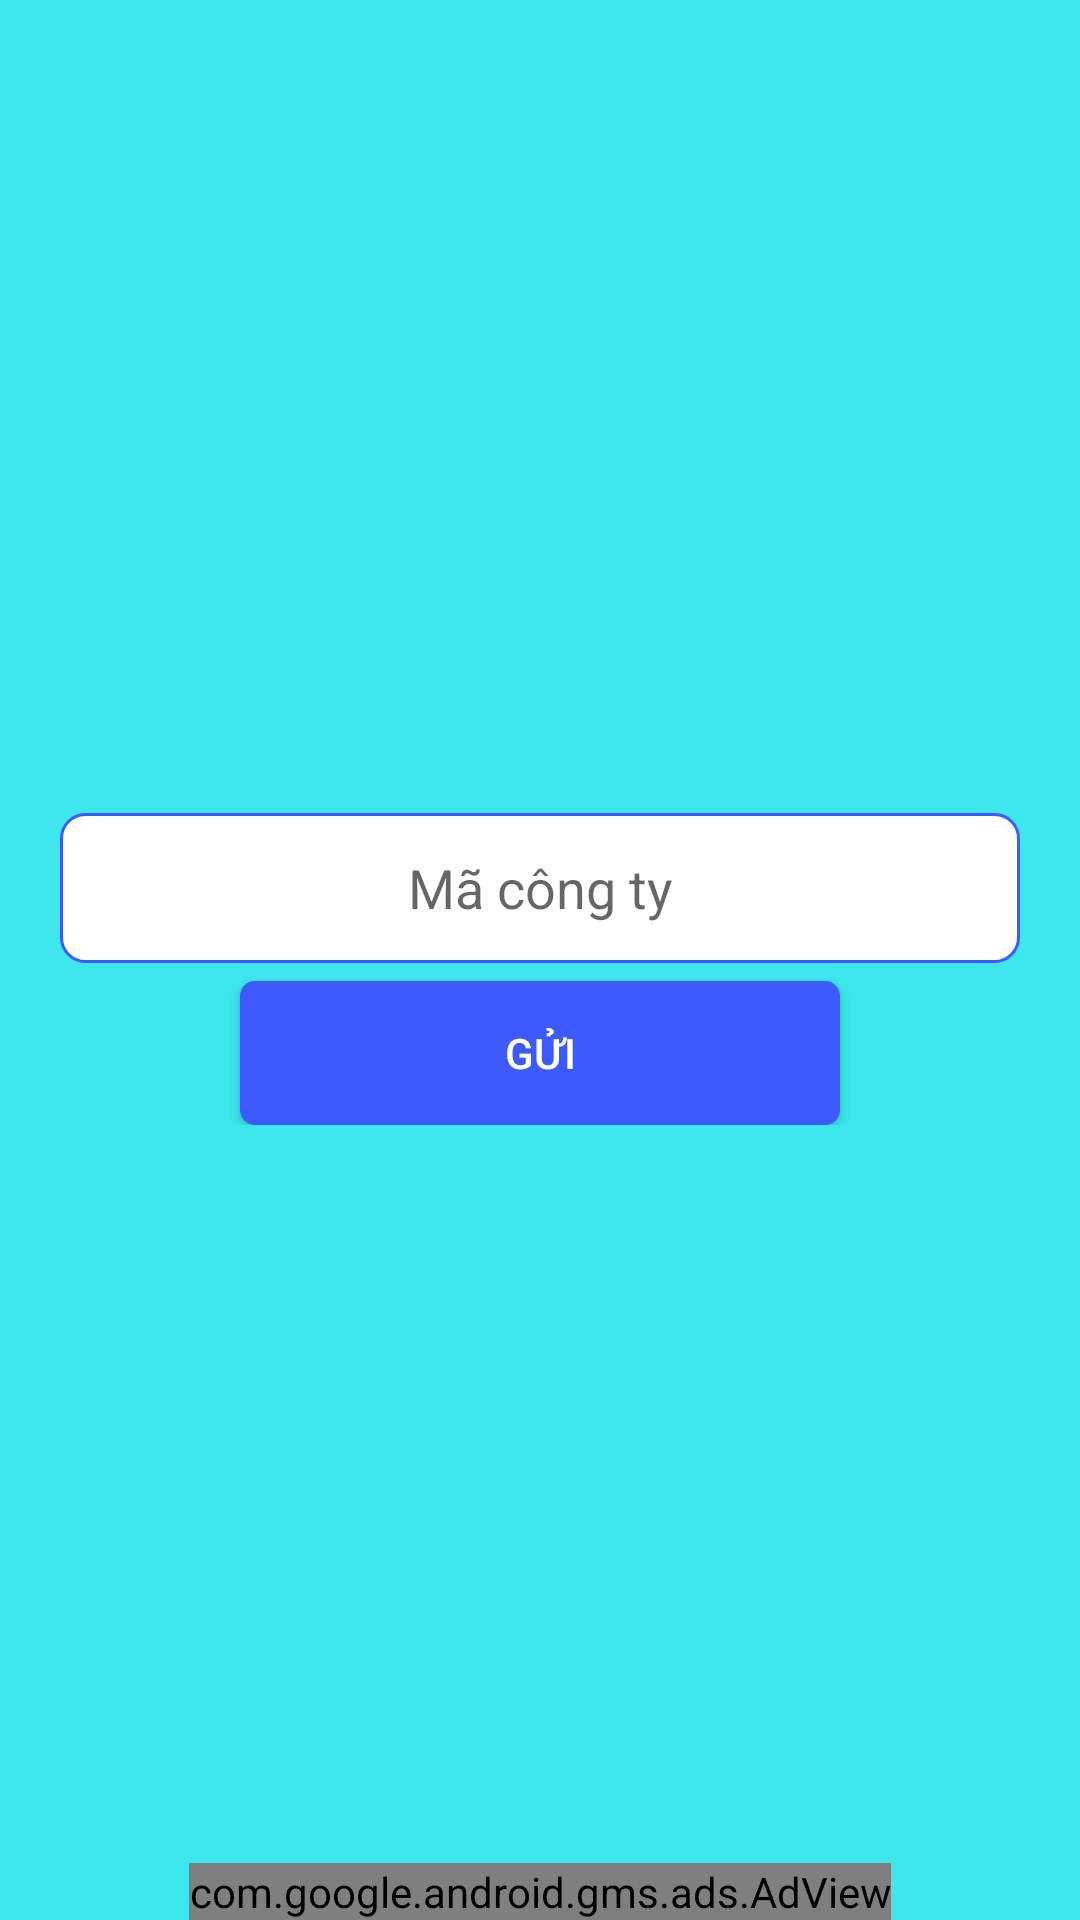

Write the Android layout XML for this screen, with the resource values it uses.
<!-- AndroidManifest.xml: application theme Theme.LocationUpadater -->
<!-- res/layout/activity_tracking.xml -->
<?xml version="1.0" encoding="utf-8"?>
<androidx.constraintlayout.widget.ConstraintLayout xmlns:android="http://schemas.android.com/apk/res/android"
    xmlns:app="http://schemas.android.com/apk/res-auto"
    xmlns:tools="http://schemas.android.com/tools"
    android:id="@+id/activity_tracking"
    android:layout_width="match_parent"
    android:layout_height="match_parent"
    android:background="#3de7ec"
    android:orientation="vertical"
    tools:context=".tracking.TrackingActivity">

    <LinearLayout
        android:id="@+id/inputLayout"
        android:layout_width="match_parent"
        android:layout_height="wrap_content"
        android:gravity="center"
        android:orientation="vertical"
        app:layout_constraintBottom_toBottomOf="parent"
        app:layout_constraintEnd_toEndOf="parent"
        app:layout_constraintStart_toStartOf="parent"
        app:layout_constraintTop_toTopOf="parent">

        <EditText
            android:id="@+id/inLink"
            android:layout_width="320dp"
            android:layout_height="50dp"
            android:layout_margin="6dp"
            android:background="@drawable/primary_input_bg"
            android:hint="Mã công ty"
            android:textAlignment="center" />

        <androidx.appcompat.widget.AppCompatButton
            android:id="@+id/btSend"
            android:layout_width="200dp"
            android:layout_height="wrap_content"
            android:layout_marginHorizontal="4dp"
            android:background="@drawable/round_button"
            android:text="Gửi"
            android:textColor="@color/white" />
    </LinearLayout>


    <WebView
        android:id="@+id/webView"
        android:layout_width="match_parent"
        android:layout_height="0dp"
        android:visibility="gone"
        app:layout_constraintBottom_toTopOf="@id/ads_layout"
        app:layout_constraintTop_toTopOf="parent" />

    
    
    
    
    
    
    
    

    
    
    
    
    
    
    
    

    
    
    

    
    
    
    
    
    
    
    
    

    <LinearLayout
        android:id="@+id/ads_layout"
        android:layout_width="match_parent"
        android:layout_height="wrap_content"
        android:gravity="center"
        app:layout_constraintBottom_toBottomOf="parent">

        <com.google.android.gms.ads.AdView xmlns:ads="http://schemas.android.com/apk/res-auto"
            android:id="@+id/adView"
            android:layout_width="wrap_content"
            android:layout_height="wrap_content"
            android:layout_gravity="center_horizontal"
            ads:adSize="BANNER"
            ads:adUnitId="ca-app-pub-8402945419188656/7743980611" />

        
        
        
        
        
        
    </LinearLayout>

    <FrameLayout
        android:id="@+id/progress_overlay"
        android:layout_width="match_parent"
        android:layout_height="match_parent"
        android:alpha="0.4"
        android:animateLayoutChanges="true"
        android:background="@android:color/black"
        android:clickable="true"
        android:visibility="gone">

        <ProgressBar
            style="?android:attr/progressBarStyleLarge"
            android:layout_width="wrap_content"
            android:layout_height="wrap_content"
            android:layout_gravity="center"
            android:indeterminate="true" />

    </FrameLayout>

</androidx.constraintlayout.widget.ConstraintLayout>
<!-- resources referenced by this layout -->
<resources>
  <color name="white">#FFFFFFFF</color>
  <!-- drawable primary_input_bg (drawable) -->
  <?xml version="1.0" encoding="UTF-8"?>
  <shape xmlns:android="http://schemas.android.com/apk/res/android"
      android:shape="rectangle">
      <solid android:color="#FFFFFF" />
  
      <stroke
          android:width="1dp"
          android:color="#3D5AFE" />
  
      <corners android:radius="8dp" />
  </shape>
  <!-- drawable round_button (drawable) -->
  <?xml version="1.0" encoding="utf-8"?>
  <selector xmlns:android="http://schemas.android.com/apk/res/android">
  
      <item android:state_pressed="true">
          <shape>
              <solid android:color="#2979FF" />
              <corners android:radius="5dp" />
          </shape>
      </item>
      <item android:state_enabled="false">
          <shape>
              <solid android:color="#c0c0c0" />
              <corners android:radius="5dp" />
          </shape>
      </item>
      <item>
          <shape>
              <solid android:color="#3D5AFE" />
              <corners android:radius="5dp" />
          </shape>
      </item>
  </selector>
  <style name="Theme.LocationUpadater" parent="Theme.MaterialComponents.DayNight.NoActionBar">
          
          <item name="colorPrimary">@color/purple_500</item>
          <item name="colorPrimaryVariant">@color/purple_700</item>
          <item name="colorOnPrimary">@color/white</item>
          
          <item name="colorSecondary">@color/teal_200</item>
          <item name="colorSecondaryVariant">@color/teal_700</item>
          <item name="colorOnSecondary">@color/black</item>
          
          <item name="android:statusBarColor" tools:targetApi="l">?attr/colorPrimaryVariant</item>
          
      </style>
  <color name="purple_500">#3de7ec</color>
  <color name="purple_700">#3de7ec</color>
  <color name="teal_200">#FF03DAC5</color>
  <color name="teal_700">#FF018786</color>
  <color name="black">#FF000000</color>
</resources>
